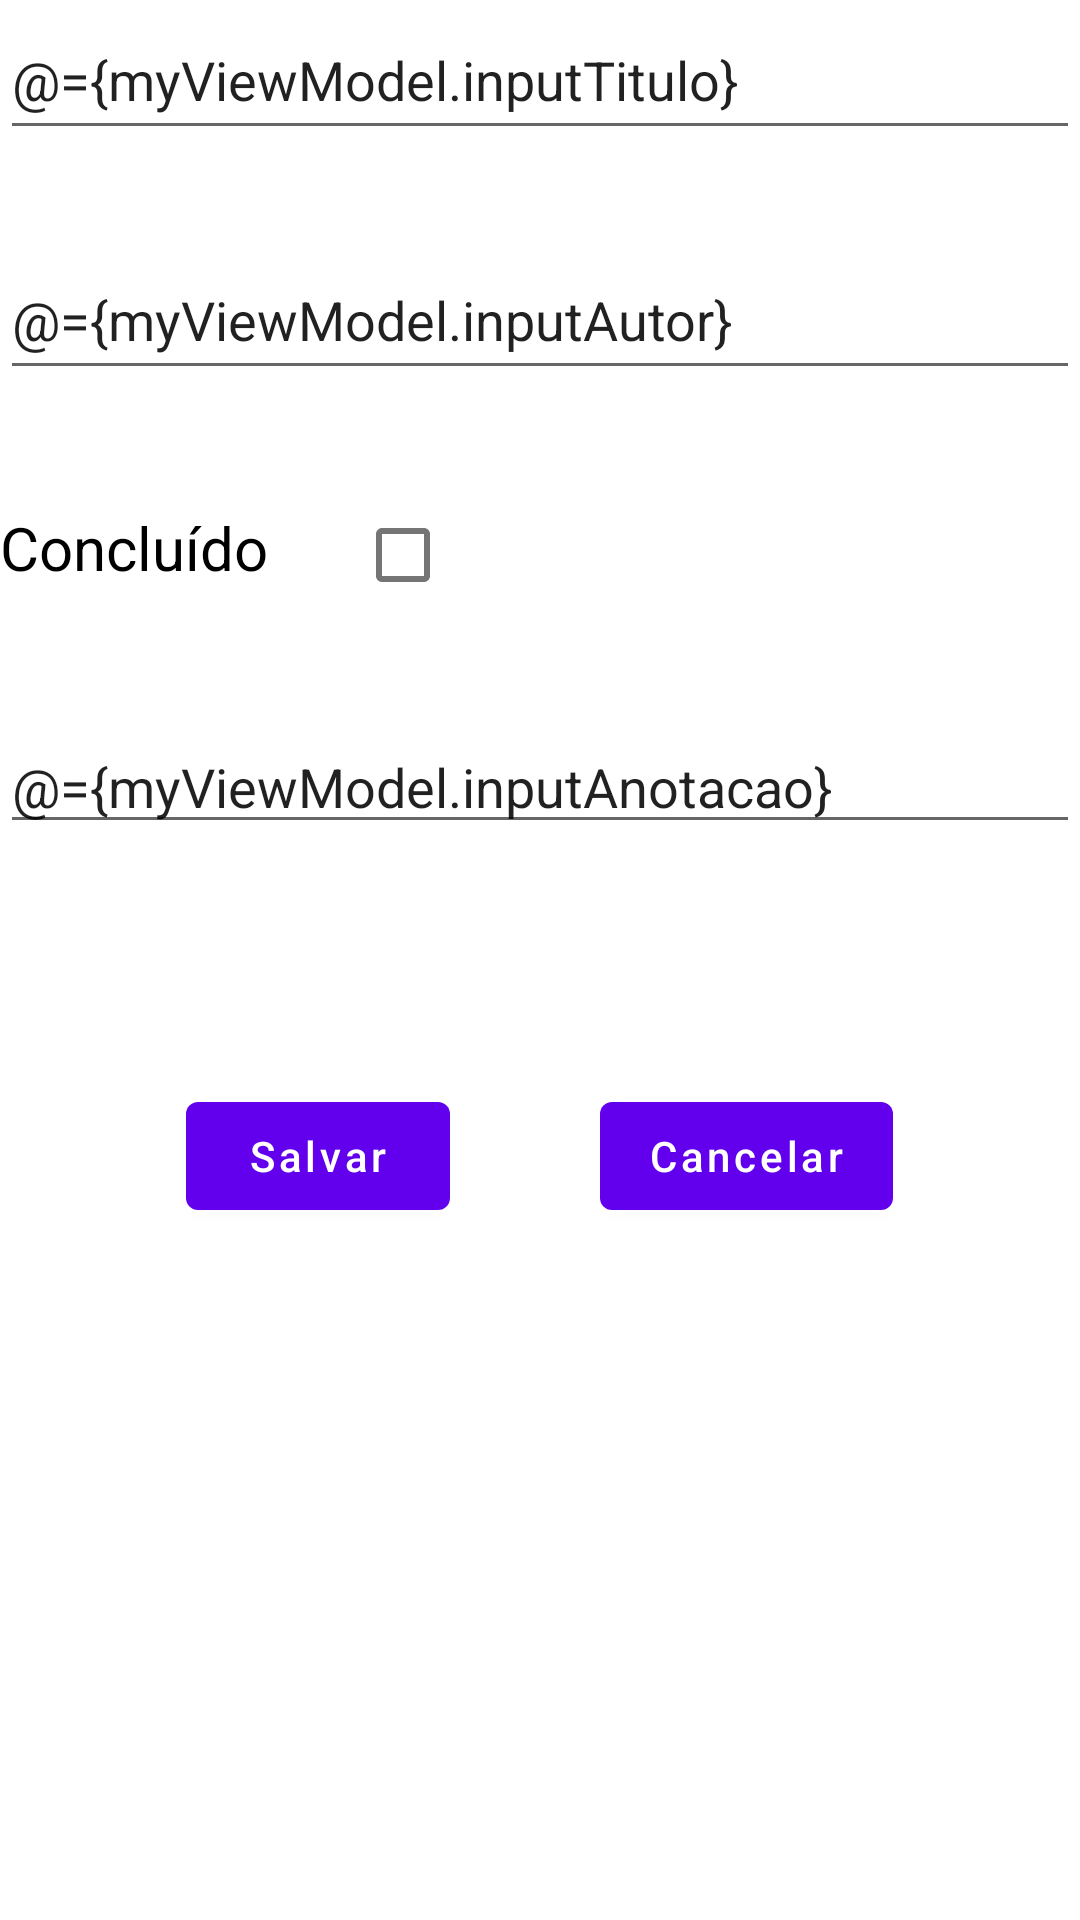

Layout XML and referenced resources for this Android screen:
<!-- AndroidManifest.xml: application theme Theme.MinhaBiblioteca -->
<!-- res/layout/fragment_add_livro.xml -->
<?xml version="1.0" encoding="utf-8"?>
<layout xmlns:tools="http://schemas.android.com/tools"
    xmlns:android="http://schemas.android.com/apk/res/android">

    <data>
        <variable
            name="myViewModel"
            type="com.lulu.mybooks.LivroViewModel" />
    </data>


<androidx.appcompat.widget.LinearLayoutCompat
    android:layout_width="match_parent"
    android:layout_height="match_parent"
    tools:context=".AddLivro"
    android:layout_margin="30dp"
    android:orientation="vertical"
    >

    <EditText
        android:id="@+id/editTextTitulo"
        android:layout_width="match_parent"
        android:layout_height="50dp"
        android:inputType="textPersonName"
        android:hint="Título"
        android:text="@={myViewModel.inputTitulo}"
        android:layout_marginBottom="30dp"
        />


    <EditText
        android:id="@+id/editTextAutor"
        android:layout_width="match_parent"
        android:layout_height="50dp"
        android:inputType="textPersonName"
        android:hint="Autor"
        android:text="@={myViewModel.inputAutor}"
        android:layout_marginBottom="30dp"
        />

    <LinearLayout
        android:layout_width="match_parent"
        android:layout_height="wrap_content"
        android:orientation="horizontal">

        <TextView
            android:layout_width="wrap_content"
            android:layout_height="wrap_content"
            android:layout_marginEnd="20dp"
            android:text="Concluído"

            android:textColor="@color/black"
            android:textSize="20sp" />

        <CheckBox
            android:id="@+id/checkbox"
            android:layout_width="50dp"
            android:layout_height="50dp"
         />

    </LinearLayout>

    <EditText
        android:id="@+id/editTextTextMultiLine"
        android:layout_width="wrap_content"
        android:layout_height="wrap_content"
        android:ems="100"
        android:hint="Anotação"
        android:text="@={myViewModel.inputAnotacao}"
        android:gravity="start|top"
        android:layout_marginTop="30dp"
        android:inputType="textMultiLine" />

    <LinearLayout
        android:layout_width="match_parent"
        android:layout_height="wrap_content"
        android:orientation="horizontal"
        android:layout_marginTop="80dp"
        android:gravity="center">

    <Button
        android:id="@+id/BotaoSalvar"
        android:layout_width="wrap_content"
        android:layout_height="wrap_content"
        android:text="Salvar"
        android:textAllCaps="false"
        android:layout_gravity="center"
        android:layout_marginEnd="50dp"
        android:onClick="@{()->myViewModel.save()}"
        />

        <Button
            android:id="@+id/BotaoCancelar"
            android:layout_width="wrap_content"
            android:layout_height="wrap_content"
            android:text="Cancelar"
            android:textAllCaps="false"
            android:layout_gravity="center"/>

    </LinearLayout>

</androidx.appcompat.widget.LinearLayoutCompat>
</layout>
<!-- resources referenced by this layout -->
<resources>
  <style name="Theme.MinhaBiblioteca" parent="Theme.MaterialComponents.DayNight.DarkActionBar">
          
          <item name="colorPrimary">@color/purple_500</item>
          <item name="colorPrimaryVariant">@color/purple_700</item>
          <item name="colorOnPrimary">@color/white</item>
          
          <item name="colorSecondary">@color/teal_200</item>
          <item name="colorSecondaryVariant">@color/teal_700</item>
          <item name="colorOnSecondary">@color/black</item>
          
          <item name="android:statusBarColor" tools:targetApi="l">?attr/colorPrimaryVariant</item>
          
      </style>
  <!-- not gathered from this repository: default colours our renderer supplied (Android Studio template values) -->
  <color name="purple_500">#FF6200EE</color>
  <color name="purple_700">#FF3700B3</color>
  <color name="teal_200">#FF03DAC5</color>
  <color name="teal_700">#FF018786</color>
  <color name="black">#FF000000</color>
  <color name="white">#FFFFFFFF</color>
</resources>
